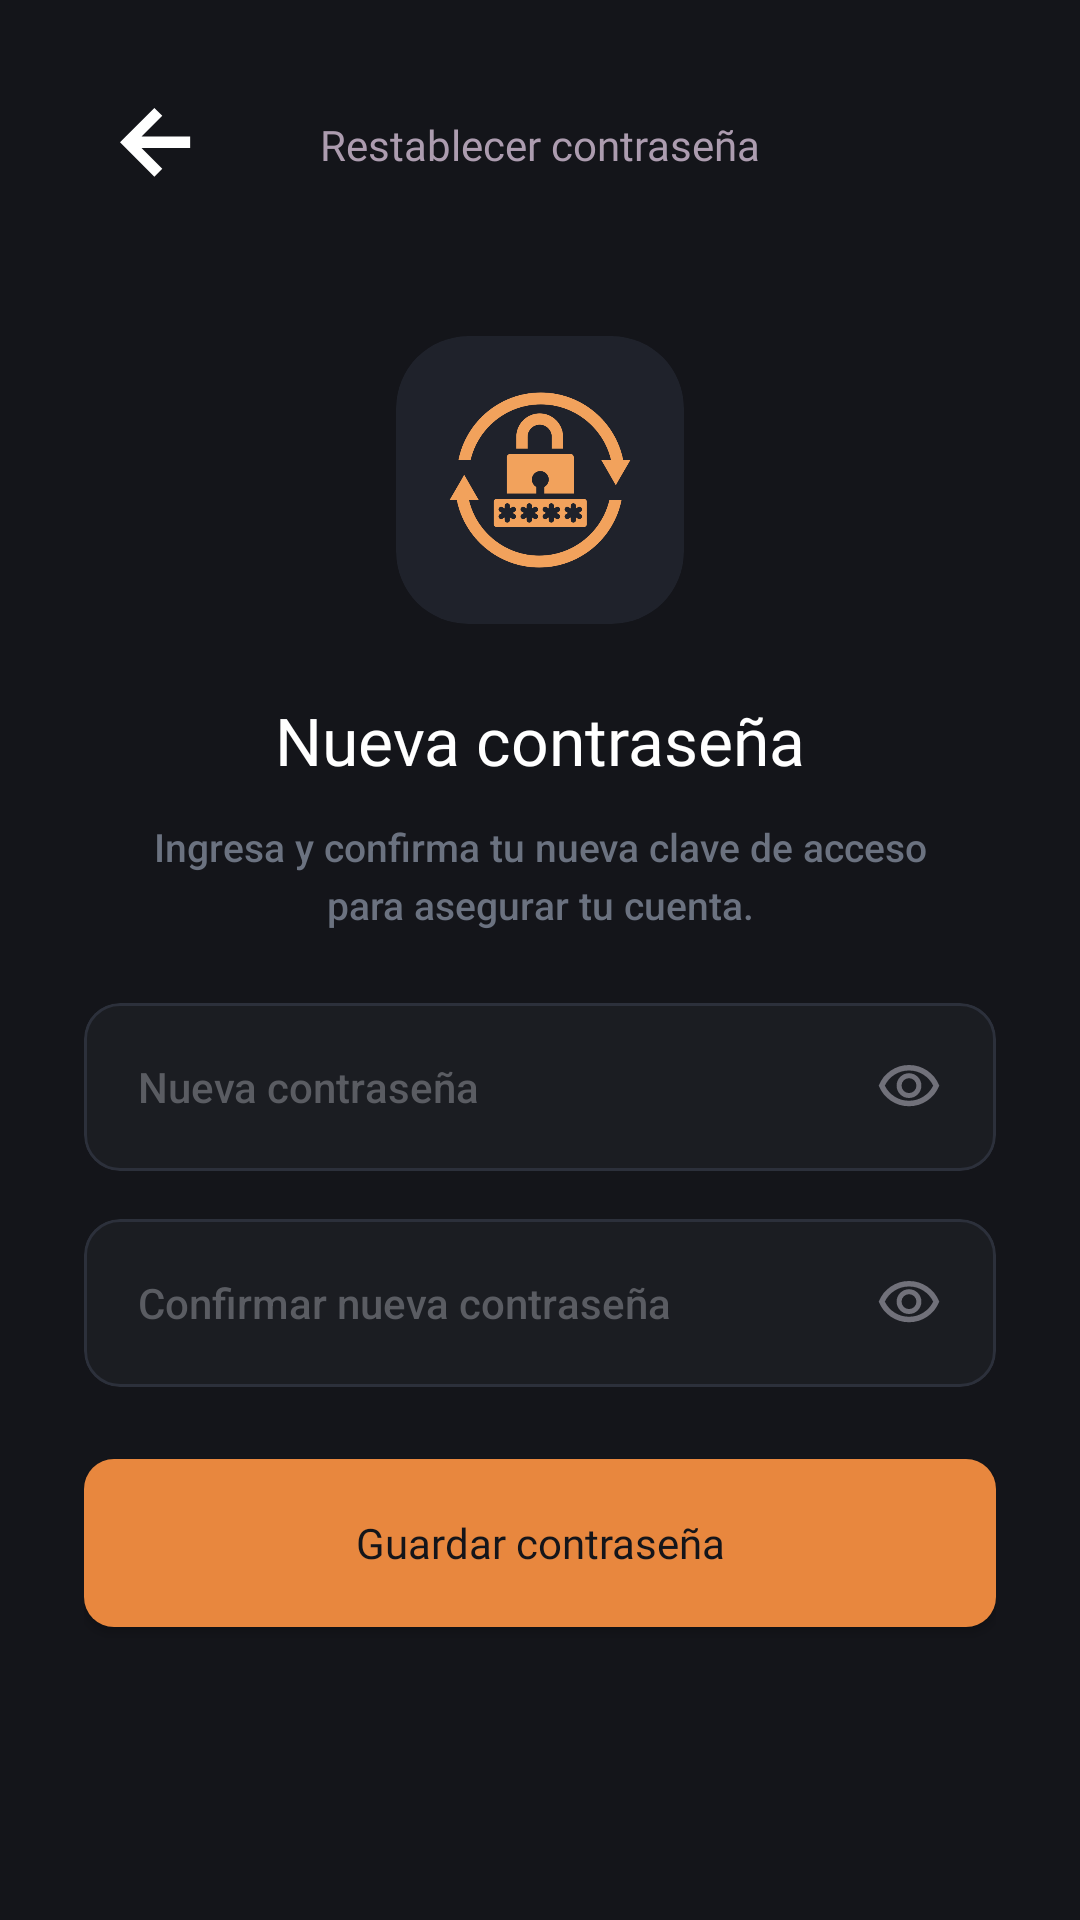

Reconstruct the res/layout file that produces this screen, plus the resources it refers to.
<!-- AndroidManifest.xml: application theme Theme.MyApplication -->
<!-- res/layout/activity_reset_password.xml -->
<?xml version="1.0" encoding="utf-8"?>
<androidx.constraintlayout.widget.ConstraintLayout xmlns:android="http://schemas.android.com/apk/res/android"
    xmlns:app="http://schemas.android.com/apk/res-auto"
    android:layout_width="match_parent"
    android:layout_height="match_parent"
    android:background="#14151A"
    android:paddingHorizontal="28dp"
    android:paddingTop="24dp"
    android:paddingBottom="36dp">

    
    <ImageView
        android:id="@+id/btnBack"
        android:layout_width="48dp"
        android:layout_height="48dp"
        android:contentDescription="Volver"
        android:padding="12dp"
        android:clickable="true"
        android:focusable="true"
        android:src="@drawable/flecha"
        app:layout_constraintStart_toStartOf="parent"
        app:layout_constraintTop_toTopOf="parent"
        app:tint="#FFFFFF" />

    
    <TextView
        android:id="@+id/tvTopTitle"
        android:layout_width="wrap_content"
        android:layout_height="wrap_content"
        android:fontFamily="@font/inter_bold"
        android:text="Restablecer contraseña"
        android:textColor="#AC9CAF"
        android:textSize="14sp"
        app:layout_constraintBottom_toBottomOf="@id/btnBack"
        app:layout_constraintEnd_toEndOf="parent"
        app:layout_constraintStart_toStartOf="parent"
        app:layout_constraintTop_toTopOf="@id/btnBack" />

    
    <ScrollView
        android:id="@+id/scrollResetContent"
        android:layout_width="0dp"
        android:layout_height="0dp"
        android:layout_marginTop="16dp"
        android:clipToPadding="false"
        android:fillViewport="true"
        android:overScrollMode="ifContentScrolls"
        app:layout_constraintBottom_toBottomOf="parent"
        app:layout_constraintEnd_toEndOf="parent"
        app:layout_constraintStart_toStartOf="parent"
        app:layout_constraintTop_toBottomOf="@id/btnBack">

        
        <LinearLayout
            android:layout_width="match_parent"
            android:layout_height="wrap_content"
            android:gravity="center_horizontal"
            android:orientation="vertical"
            android:paddingTop="24dp"
            android:paddingBottom="16dp">

            
            <com.google.android.material.card.MaterialCardView
                android:layout_width="96dp"
                android:layout_height="96dp"
                app:cardBackgroundColor="#1F222B"
                app:cardCornerRadius="24dp"
                app:cardElevation="0dp"
                app:strokeWidth="0dp">

                <ImageView
                    android:layout_width="64dp"
                    android:layout_height="64dp"
                    android:layout_gravity="center"
                    android:contentDescription="Icono de restablecimiento"
                    android:src="@drawable/ic_reset_password"
                    app:tint="#F2A25C" />
            </com.google.android.material.card.MaterialCardView>

            <TextView
                android:layout_width="wrap_content"
                android:layout_height="wrap_content"
                android:layout_marginTop="24dp"
                android:fontFamily="@font/inter_bold"
                android:text="Nueva contraseña"
                android:textColor="#FFFFFF"
                android:textSize="22sp" />

            <TextView
                android:layout_width="wrap_content"
                android:maxWidth="280dp"
                android:layout_height="wrap_content"
                android:layout_marginTop="12dp"
                android:fontFamily="sans-serif-medium"
                android:gravity="center"
                android:lineSpacingExtra="4dp"
                android:text="Ingresa y confirma tu nueva clave de acceso para asegurar tu cuenta."
                android:textColor="#6B7280"
                android:textSize="13sp" />

            
            <com.google.android.material.card.MaterialCardView
                android:layout_width="match_parent"
                android:layout_height="56dp"
                android:layout_marginTop="24dp"
                app:cardBackgroundColor="#1B1D22"
                app:cardCornerRadius="12dp"
                app:cardElevation="0dp"
                app:strokeColor="#2C303B"
                app:strokeWidth="1dp">

                <RelativeLayout
                    android:layout_width="match_parent"
                    android:layout_height="match_parent"
                    android:paddingHorizontal="18dp">

                    <EditText
                        android:id="@+id/etNewPassword"
                        android:layout_width="match_parent"
                        android:layout_height="match_parent"
                        android:layout_toStartOf="@id/ivTogglePassword1"
                        android:background="@null"
                        android:fontFamily="sans-serif-medium"
                        android:hint="Nueva contraseña"
                        android:inputType="textPassword"
                        android:textColor="#FFFFFF"
                        android:textColorHint="#5A5C62"
                        android:textSize="14sp" />

                    <ImageView
                        android:id="@+id/ivTogglePassword1"
                        android:layout_width="22dp"
                        android:layout_height="22dp"
                        android:layout_alignParentEnd="true"
                        android:layout_centerVertical="true"
                        android:contentDescription="Mostrar contraseña"
                        android:src="@drawable/ojo" />
                </RelativeLayout>
            </com.google.android.material.card.MaterialCardView>

            
            <com.google.android.material.card.MaterialCardView
                android:layout_width="match_parent"
                android:layout_height="56dp"
                android:layout_marginTop="16dp"
                app:cardBackgroundColor="#1B1D22"
                app:cardCornerRadius="12dp"
                app:cardElevation="0dp"
                app:strokeColor="#2C303B"
                app:strokeWidth="1dp">

                <RelativeLayout
                    android:layout_width="match_parent"
                    android:layout_height="match_parent"
                    android:paddingHorizontal="18dp">

                    <EditText
                        android:id="@+id/etConfirmPassword"
                        android:layout_width="match_parent"
                        android:layout_height="match_parent"
                        android:layout_toStartOf="@id/ivTogglePassword2"
                        android:background="@null"
                        android:fontFamily="sans-serif-medium"
                        android:hint="Confirmar nueva contraseña"
                        android:inputType="textPassword"
                        android:textColor="#FFFFFF"
                        android:textColorHint="#5A5C62"
                        android:textSize="14sp" />

                    <ImageView
                        android:id="@+id/ivTogglePassword2"
                        android:layout_width="22dp"
                        android:layout_height="22dp"
                        android:layout_alignParentEnd="true"
                        android:layout_centerVertical="true"
                        android:contentDescription="Mostrar contraseña"
                        android:src="@drawable/ojo" />
                </RelativeLayout>
            </com.google.android.material.card.MaterialCardView>

            
            <androidx.appcompat.widget.AppCompatButton
                android:id="@+id/btnSavePassword"
                android:layout_width="match_parent"
                android:layout_height="56dp"
                android:layout_marginTop="24dp"
                android:background="@drawable/bg_primary_button"
                android:fontFamily="@font/inter_bold"
                android:text="Guardar contraseña"
                android:textAllCaps="false"
                android:textColor="#14151A"
                android:textSize="14sp"
                app:backgroundTint="@null" />

        </LinearLayout>
    </ScrollView>

</androidx.constraintlayout.widget.ConstraintLayout>
<!-- resources referenced by this layout -->
<resources>
  <!-- drawable bg_primary_button (drawable) -->
  <?xml version="1.0" encoding="utf-8"?>
  <shape xmlns:android="http://schemas.android.com/apk/res/android"
      android:shape="rectangle">
      <corners android:radius="10dp" />
      <solid android:color="#E8873E" />
  </shape>
  <!-- drawable flecha (drawable) -->
  <vector xmlns:android="http://schemas.android.com/apk/res/android"
      android:width="15dp"
      android:height="15dp"
      android:viewportWidth="15"
      android:viewportHeight="15">
    <path
        android:pathData="M7.159,14.318L0,7.159L7.159,-0L8.807,1.633L4.482,5.959H14.616V8.359H4.482L8.807,12.677L7.159,14.318Z"
        android:fillColor="#9A9A9A"/>
  </vector>
  <!-- drawable ic_reset_password: png bitmap (drawable, 18377 bytes) -->
  <!-- drawable ojo (drawable) -->
  <vector xmlns:android="http://schemas.android.com/apk/res/android"
      android:width="24dp"
      android:height="24dp"
      android:viewportWidth="960"
      android:viewportHeight="960">
    <path
        android:pathData="M607.5,587.5Q660,535 660,460t-52.5,-127.5Q555,280 480,280t-127.5,52.5Q300,385 300,460t52.5,127.5Q405,640 480,640t127.5,-52.5ZM403.5,536.5Q372,505 372,460t31.5,-76.5Q435,352 480,352t76.5,31.5Q588,415 588,460t-31.5,76.5Q525,568 480,568t-76.5,-31.5ZM214,678.5Q94,597 40,460q54,-137 174,-218.5T480,160q146,0 266,81.5T920,460q-54,137 -174,218.5T480,760q-146,0 -266,-81.5ZM480,460ZM687.5,620.5Q782,561 832,460q-50,-101 -144.5,-160.5T480,240q-113,0 -207.5,59.5T128,460q50,101 144.5,160.5T480,680q113,0 207.5,-59.5Z"
        android:fillColor="#71717A"/>
  </vector>
  <style name="Theme.MyApplication" parent="Base.Theme.MyApplication" />
  <style name="Base.Theme.MyApplication" parent="Theme.Material3.DayNight.NoActionBar">
          <item name="android:windowBackground">@color/bg_main</item>
      </style>
  <color name="bg_main">#14151A</color>
</resources>
